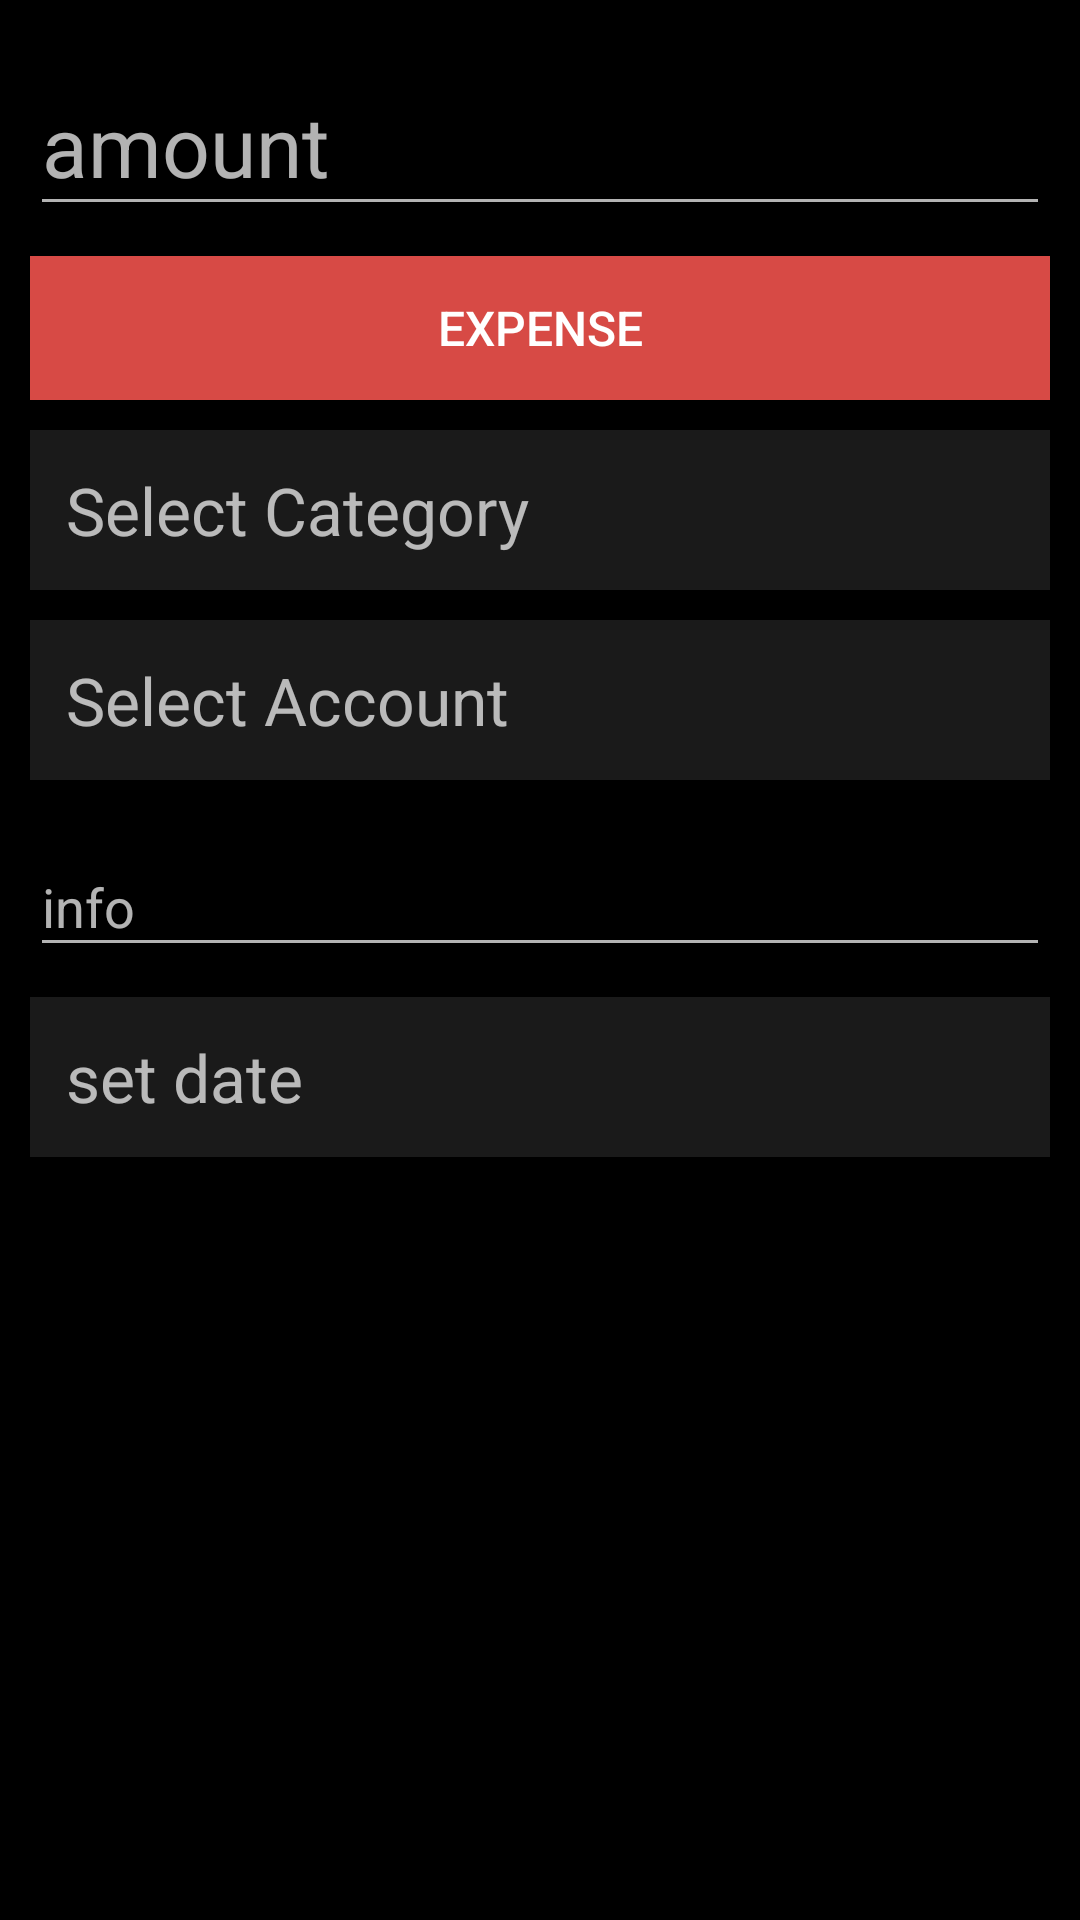

Android layout source for this screen:
<!-- AndroidManifest.xml: application theme Theme.AppCompat.NoActionBarAppTheme -->
<!-- res/layout/f_add_transaction.xml -->
<FrameLayout xmlns:android="http://schemas.android.com/apk/res/android"
             xmlns:tools="http://schemas.android.com/tools"
             android:layout_width="match_parent"
             android:layout_height="match_parent"
             android:background="@color/colorBlack"
             tools:context="com.moneymanager.fragments.FAddTransaction">

    <ScrollView
        android:layout_width="match_parent"
        android:layout_height="wrap_content">

        <LinearLayout
            android:layout_width="match_parent"
            android:layout_height="match_parent"
            android:focusableInTouchMode="true"
            android:orientation="vertical"
            android:padding="10sp">


            <android.support.design.widget.TextInputLayout
                android:layout_width="match_parent"
                android:layout_height="wrap_content"
                android:layout_marginBottom="10sp">

                <EditText
                    android:id="@+id/add_trans_amt"
                    android:layout_width="match_parent"
                    android:layout_height="wrap_content"
                    android:hint="amount"
                    android:inputType="numberDecimal"
                    android:textSize="28sp"/>
            </android.support.design.widget.TextInputLayout>

            <ToggleButton
                android:id="@+id/add_trans_type"
                android:layout_width="match_parent"
                android:layout_height="wrap_content"
                android:layout_marginBottom="10sp"
                android:background="@drawable/income_expense_toggle"
                android:checked="true"
                android:text="ToggleButton"
                android:textOff="income"
                android:textOn="expense"
                android:textSize="16sp"/>

            <TextView
                android:id="@+id/add_trans_cat"
                android:layout_width="match_parent"
                android:layout_height="wrap_content"
                android:layout_marginBottom="10sp"
                android:background="@color/colorPrimarySuperDark"
                android:padding="12sp"
                android:text="Select Category"
                android:textSize="22sp">
            </TextView>

            <TextView
                android:id="@+id/add_trans_acc"
                android:layout_width="match_parent"
                android:layout_height="wrap_content"
                android:layout_marginBottom="10sp"
                android:background="@color/colorPrimarySuperDark"
                android:padding="12sp"
                android:text="Select Account"
                android:textSize="22sp"/>

            <android.support.design.widget.TextInputLayout
                android:layout_width="match_parent"
                android:layout_height="wrap_content"
                android:layout_marginBottom="10sp">

                <EditText
                    android:id="@+id/add_trans_info"
                    android:layout_width="match_parent"
                    android:layout_height="wrap_content"
                    android:ems="10"
                    android:hint="info"
                    android:inputType="text"
                    />
            </android.support.design.widget.TextInputLayout>

            <TextView
                android:id="@+id/add_trans_date"
                android:layout_width="match_parent"
                android:layout_height="wrap_content"
                android:layout_marginBottom="10sp"
                android:background="@color/colorPrimarySuperDark"
                android:onClick="OnSetDateClick"
                android:padding="12sp"
                android:text="set date"
                android:textSize="22sp"/>

            <Switch
                android:id="@+id/add_trans_ex"
                android:layout_width="match_parent"
                android:layout_height="wrap_content"
                android:text="Exclude from Overview and Reports"
                android:visibility="gone"/>


        </LinearLayout>

    </ScrollView>
</FrameLayout>
<!-- resources referenced by this layout -->
<resources>
  <color name="colorBlack">#000000</color>
  <color name="colorPrimarySuperDark">#1a1a1a</color>
  <!-- drawable income_expense_toggle (drawable) -->
  <?xml version="1.0" encoding="utf-8"?>
  <selector xmlns:android="http://schemas.android.com/apk/res/android">
  
      <item android:drawable="@color/colorGreen"
            android:state_checked="false"/>
      <item android:drawable="@color/colorRed"
            android:state_checked="true"/>
  
  </selector>
  <style name="Theme.AppCompat.NoActionBarAppTheme">
          
          <item name="colorPrimary">@color/colorPrimary</item>
          <item name="colorPrimaryDark">@color/colorPrimaryDark</item>
          <item name="colorAccent">@color/colorAccent</item>
          <item name="windowActionBar">false</item>
          <item name="windowNoTitle">true</item>
      </style>
  <color name="colorGreen">#4adf72</color>&gt;
  <color name="colorRed">#d74a45</color>
  <color name="colorPrimary">#606060</color>
  <color name="colorPrimaryDark">#262626</color>
  <color name="colorAccent">#92e78f</color>
</resources>
